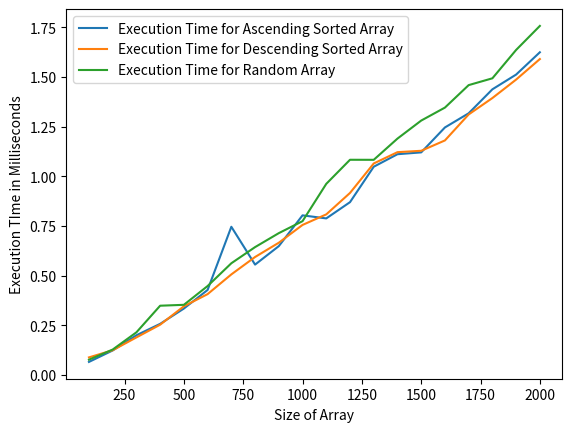

Write Python code to recreate this figure.
#Quick sort time complexity analysis
from random import randint
from timeit import default_timer as time
from matplotlib import pyplot as plt
import csv

def QuickS(A,start,end):
    if start < end:
        p = partition(A,start,end)

        QuickS(A,start,p-1)
        QuickS(A,p+1,end)

def partition(A,start,end):

    pivot=randint(start,end)
    A[pivot] , A[end] = A[end] , A[pivot]

    i=start-1

    for indx in range(start,end+1):
        if A[indx] < A[end]:
            i+=1
            A[i] , A[indx] = A[indx] , A[i]

    
    A[i+1] , A[end] = A[end] , A[i+1]

    return i+1

#Execution time lists for 3 different methods of sorting array
#sorting array in descending order
execTimeDesc=[]
#sorting array in ascending order
execTimeAsc=[]
#sorting array in Random order
execTimeRandom=[]

ArraySizes=[]

#vary array size
for siz in range(100,2001,100):
    
    #initialize list
    A1 = [x for x in range(siz-1,-1,-1)]
    
    start=time()
    QuickS(A1,0,len(A1)-1)
    end=time()
    #store exec time
    execTimeDesc.append((end-start)*1000)
    
    #initialize list
    A2 = [x for x in range(0,siz)]
    start=time()
    QuickS(A2,0,len(A2)-1)
    end=time()
    #store exec time
    execTimeAsc.append((end-start)*1000)
    
    #initialize list
    A3 = [randint(0,siz-1) for x in range(0,siz)]
    start=time()
    QuickS(A3,0,len(A3)-1)
    end=time()
    #store exec time
    execTimeRandom.append((end-start)*1000)
    
    #store respective array size
    ArraySizes.append(siz)
    
#combine the lists
pairs=list(zip(ArraySizes,execTimeAsc,execTimeDesc , execTimeRandom))
fields=["Size of Array" , "Execution Time Ascending Order " , "Execution Time Descending Order","Execution Time Random array "]

#store lists into csv for analysis
with open("QuickS.csv", 'w', newline='\n') as myfile:
    wr = csv.writer(myfile, quoting=csv.QUOTE_ALL)
    wr.writerow(fields)
    wr.writerows(pairs)
    
#PLOT the Results using matplotlib    
plt.plot(ArraySizes , execTimeAsc , label="Execution Time for Ascending Sorted Array")
plt.plot(ArraySizes , execTimeDesc , label="Execution Time for Descending Sorted Array")
plt.plot(ArraySizes , execTimeRandom , label="Execution Time for Random Array")
plt.xlabel("Size of Array")
plt.ylabel("Execution TIme in Milliseconds")
plt.legend()
plt.autoscale()
plt.show()

    
    
    
    
